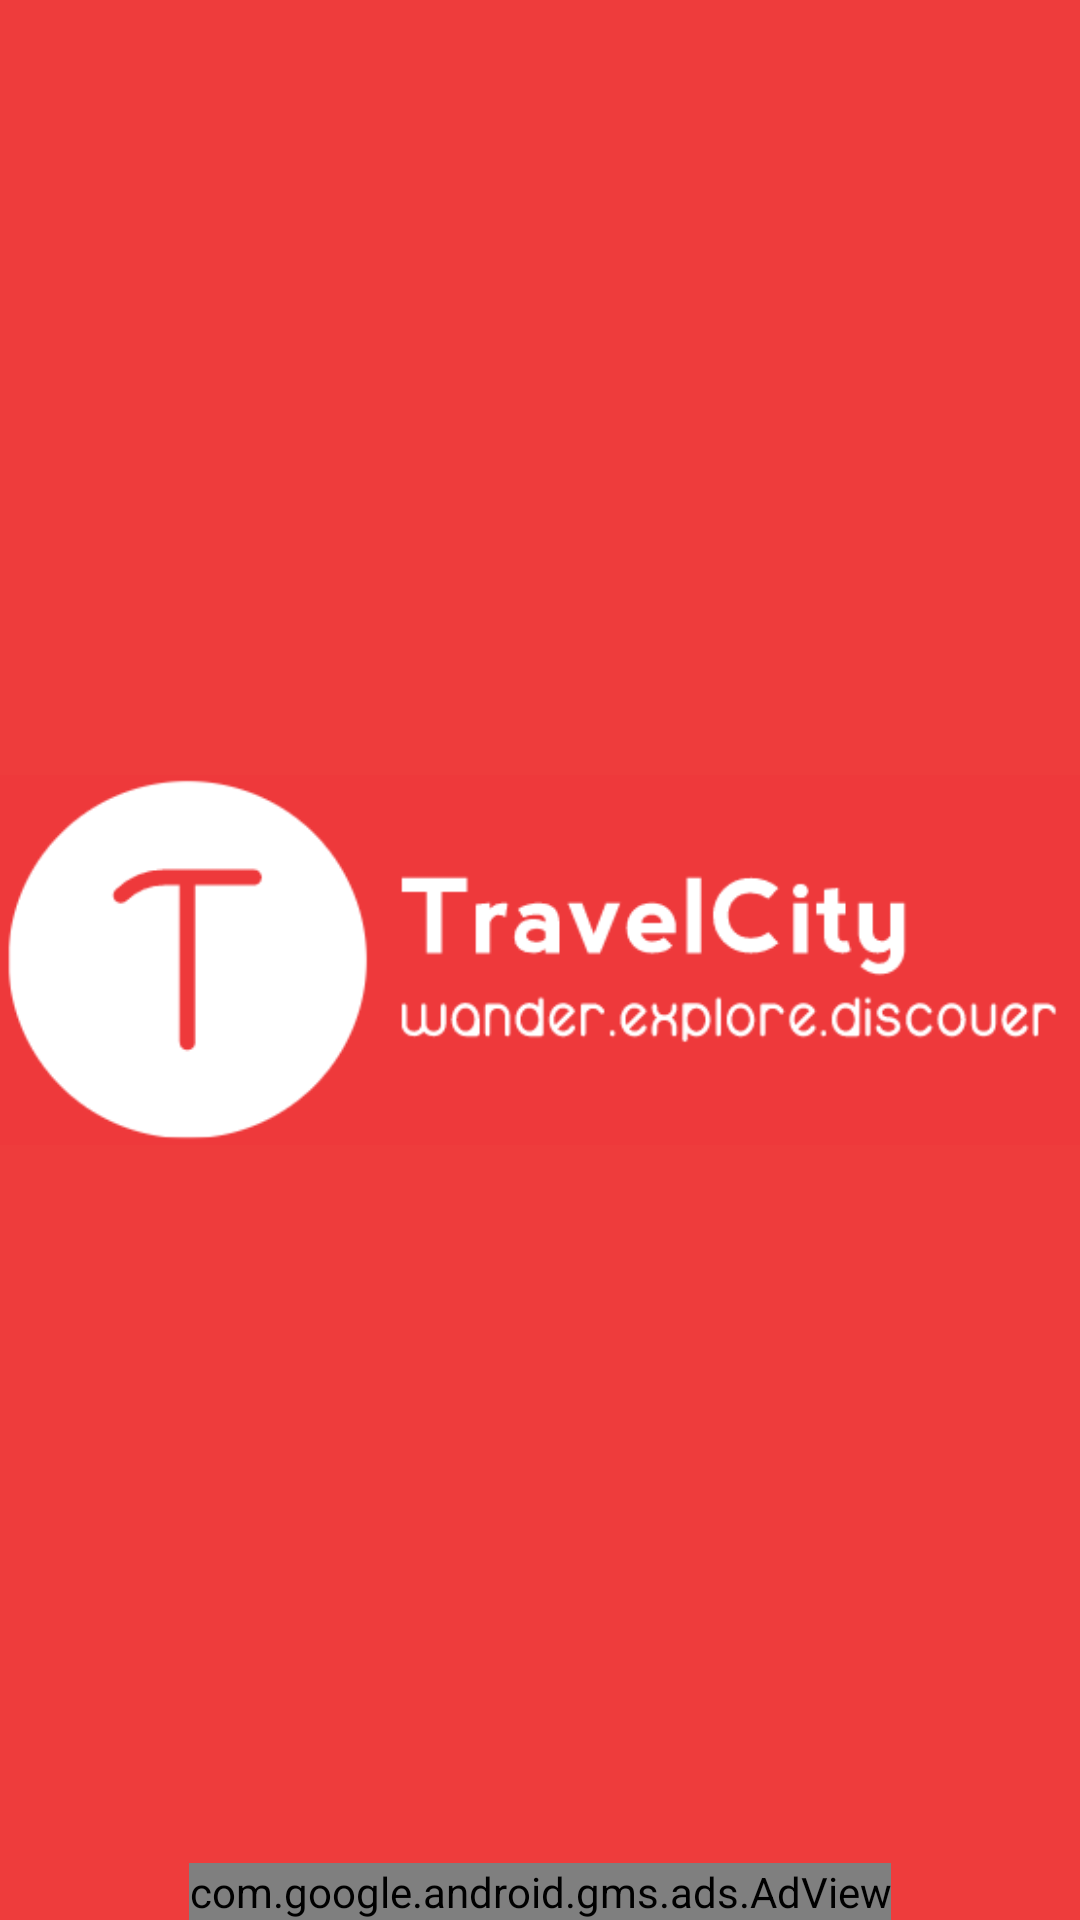

Write the Android layout XML for this screen, with the resource values it uses.
<!-- AndroidManifest.xml: application theme AppTheme -->
<!-- res/layout/activity_main.xml -->
<?xml version="1.0" encoding="UTF-8"?>
    <RelativeLayout xmlns:ads="http://schemas.android.com/apk/res-auto" xmlns:android="http://schemas.android.com/apk/res/android"
    android:layout_height="fill_parent"
    android:layout_width="fill_parent"
    android:paddingBottom="@dimen/activity_vertical_margin"
    android:paddingRight="@dimen/activity_horizontal_margin"
    android:paddingTop="@dimen/activity_vertical_margin"
    android:paddingLeft="@dimen/activity_horizontal_margin"
    android:background="#ffee3c3c">

    <ImageView
        android:layout_height="wrap_content"
        android:layout_width="wrap_content"
        android:layout_centerVertical="true"
        android:layout_alignParentRight="true"
        android:layout_alignParentLeft="true"
        android:minHeight="180.0dip"
        android:minWidth="180.0dip"
        android:id="@+id/logo"
        android:src="@mipmap/main_screen" />

    <com.google.android.gms.ads.AdView
        xmlns:ads="http://schemas.android.com/apk/res-auto"
        android:id="@+id/adView"
        android:layout_width="wrap_content"
        android:layout_height="wrap_content"
        android:layout_centerHorizontal="true"
        android:layout_alignParentBottom="true"
        ads:adSize="BANNER"
        ads:adUnitId="ca-app-pub-1315104419551050/1819125896">
    </com.google.android.gms.ads.AdView>



</RelativeLayout>
<!-- resources referenced by this layout -->
<resources>
  <!-- mipmap main_screen: png bitmap (mipmap-hdpi, 10601 bytes) -->
  <style name="AppTheme" parent="Theme.AppCompat.Light.DarkActionBar">
          
          <item name="colorPrimary">@color/Redcolor</item>
          <item name="colorPrimaryDark">@color/colorPrimaryDark</item>
          <item name="colorAccent">@color/colorAccent</item>
          <item name="colorControlHighlight">@color/dim_foreground_disabled_material_light</item>
      </style>
  <color name="Redcolor">#ffee3c3c</color>
  <color name="colorPrimaryDark">#be2626</color>
  <color name="colorAccent">#FF4081</color>
</resources>
